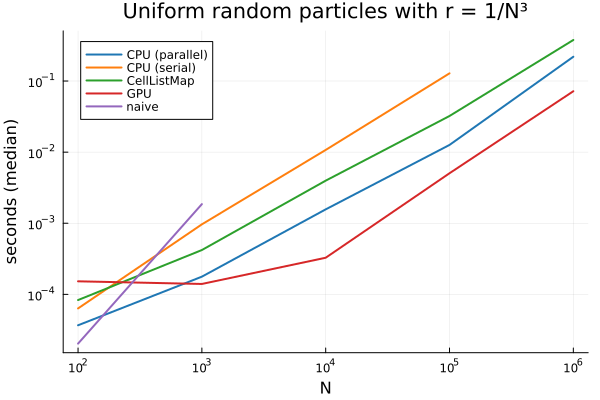

The data file committed next to this chart (first rows):
method, N, time_median, time_mean, time_std, gc_median, memory_mb, allocs, n_runs, name
CPU (parallel), 100, 3.679e-5, 4.14998952e-5, 8.181610106551138e-5, 0.0, 0.008621, 93, 10000, uniform
CPU (serial), 100, 6.3486e-5, 6.42379625e-5, 3.532147329822145e-6, 0.0, 0.0, 0, 10000, uniform
GPU, 100, 0.0001527, 0.0001715, 4.975751991257273e-5, 0.0, 0.003494, 109, 10000, uniform
naive, 100, 2.0318e-5, 2.0459747200000002e-5, 1.4895561800259518e-6, 0.0, 0.0, 0, 10000, uniform
CellListMap, 100, 8.3259e-5, 0.0001182, 0.0004227, 0.0, 0.01936, 117, 10000, uniform
CPU (parallel), 1000, 0.0001775, 0.0002031, 0.0001992, 0.0, 0.02205, 212, 10000, uniform
CPU (serial), 1000, 0.0009661, 0.0009632, 2.020763641409131e-5, 0.0, 0.0, 0, 5185, uniform
GPU, 1000, 0.0001402, 0.0001472, 4.2640143063714465e-5, 0.0, 0.00351, 110, 10000, uniform
naive, 1000, 0.001858, 0.001859, 3.139295159862228e-5, 0.0, 0.0, 0, 2689, uniform
CellListMap, 1000, 0.0004204, 0.0004531, 0.0003778, 0.0, 0.03091, 190, 10000, uniform
CPU (parallel), 10000, 0.001568, 0.001772, 0.0005858, 0.0, 0.02205, 212, 2809, uniform
CPU (serial), 10000, 0.01074, 0.01075, 0.0001407, 0.0, 0.0, 0, 466, uniform
GPU, 10000, 0.0003276, 0.000348, 7.801448710430671e-5, 0.0, 0.00351, 110, 10000, uniform
CellListMap, 10000, 0.003974, 0.006402, 0.005194, 0.0, 0.03647, 222, 779, uniform
CPU (parallel), 100000, 0.01263, 0.01396, 0.002511, 0.0, 0.02205, 212, 358, uniform
CPU (serial), 100000, 0.1282, 0.129, 0.001998, 0.0, 0.0, 0, 39, uniform
GPU, 100000, 0.00505, 0.005241, 0.0003277, 0.0, 0.003525, 111, 953, uniform
CellListMap, 100000, 0.03224, 0.03408, 0.006116, 0.0, 0.03647, 222, 147, uniform
CPU (parallel), 1000000, 0.2194, 0.2311, 0.02466, 0.0, 0.02206, 213, 22, uniform
GPU, 1000000, 0.07185, 0.07197, 0.001047, 0.0, 0.003525, 111, 70, uniform
CellListMap, 1000000, 0.3775, 0.3787, 0.00855, 0.0, 0.05518, 276, 14, uniform
